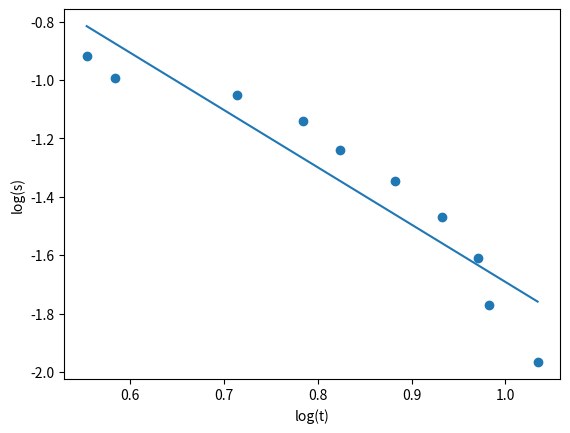

The script that saved this image:
import numpy as np
import matplotlib.pyplot as plt
import math

h0 = 0.54 # m
m = 0.5257 # kg
r = 4.025e-3 # m
g = 9.81 #m/s^2
h = [0.14 , 0.17 , 0.19 , 0.22 , 0.25 , 0.28 , 0.31 , 0.34 , 0.37 , 0.40] # m
t_mean = [1.740 , 1.793 , 2.043 , 2.190 , 2.280 , 2.417 , 2.540 , 2.640 , 2.670 , 2.813] # s

h = np.array(h)
t_mean = np.array(t_mean)

#a)
s = h0 - h

log_s = np.log(s)
log_t = np.log(t_mean)

n = len(h)

a = (n * np.sum(log_t * log_s) - np.sum(log_t) * np.sum(log_s)) / (n * np.sum(log_t**2) - np.sum(log_t)**2) # nagib
b = (np.sum(log_s) - a * np.sum(log_t)) / len(log_t) #odsječak

print(f"Nagib na pravac je{a:.2f}")
print(f"Osječak na pravac je{b:.2f}")

fit = a * log_t + b  # Ovaj dio je ispravio AI

plt.scatter(log_t, log_s)
plt.plot(log_t,fit,label="fit")
plt.xlabel('log(t)')
plt.ylabel('log(s)')
plt.show()
